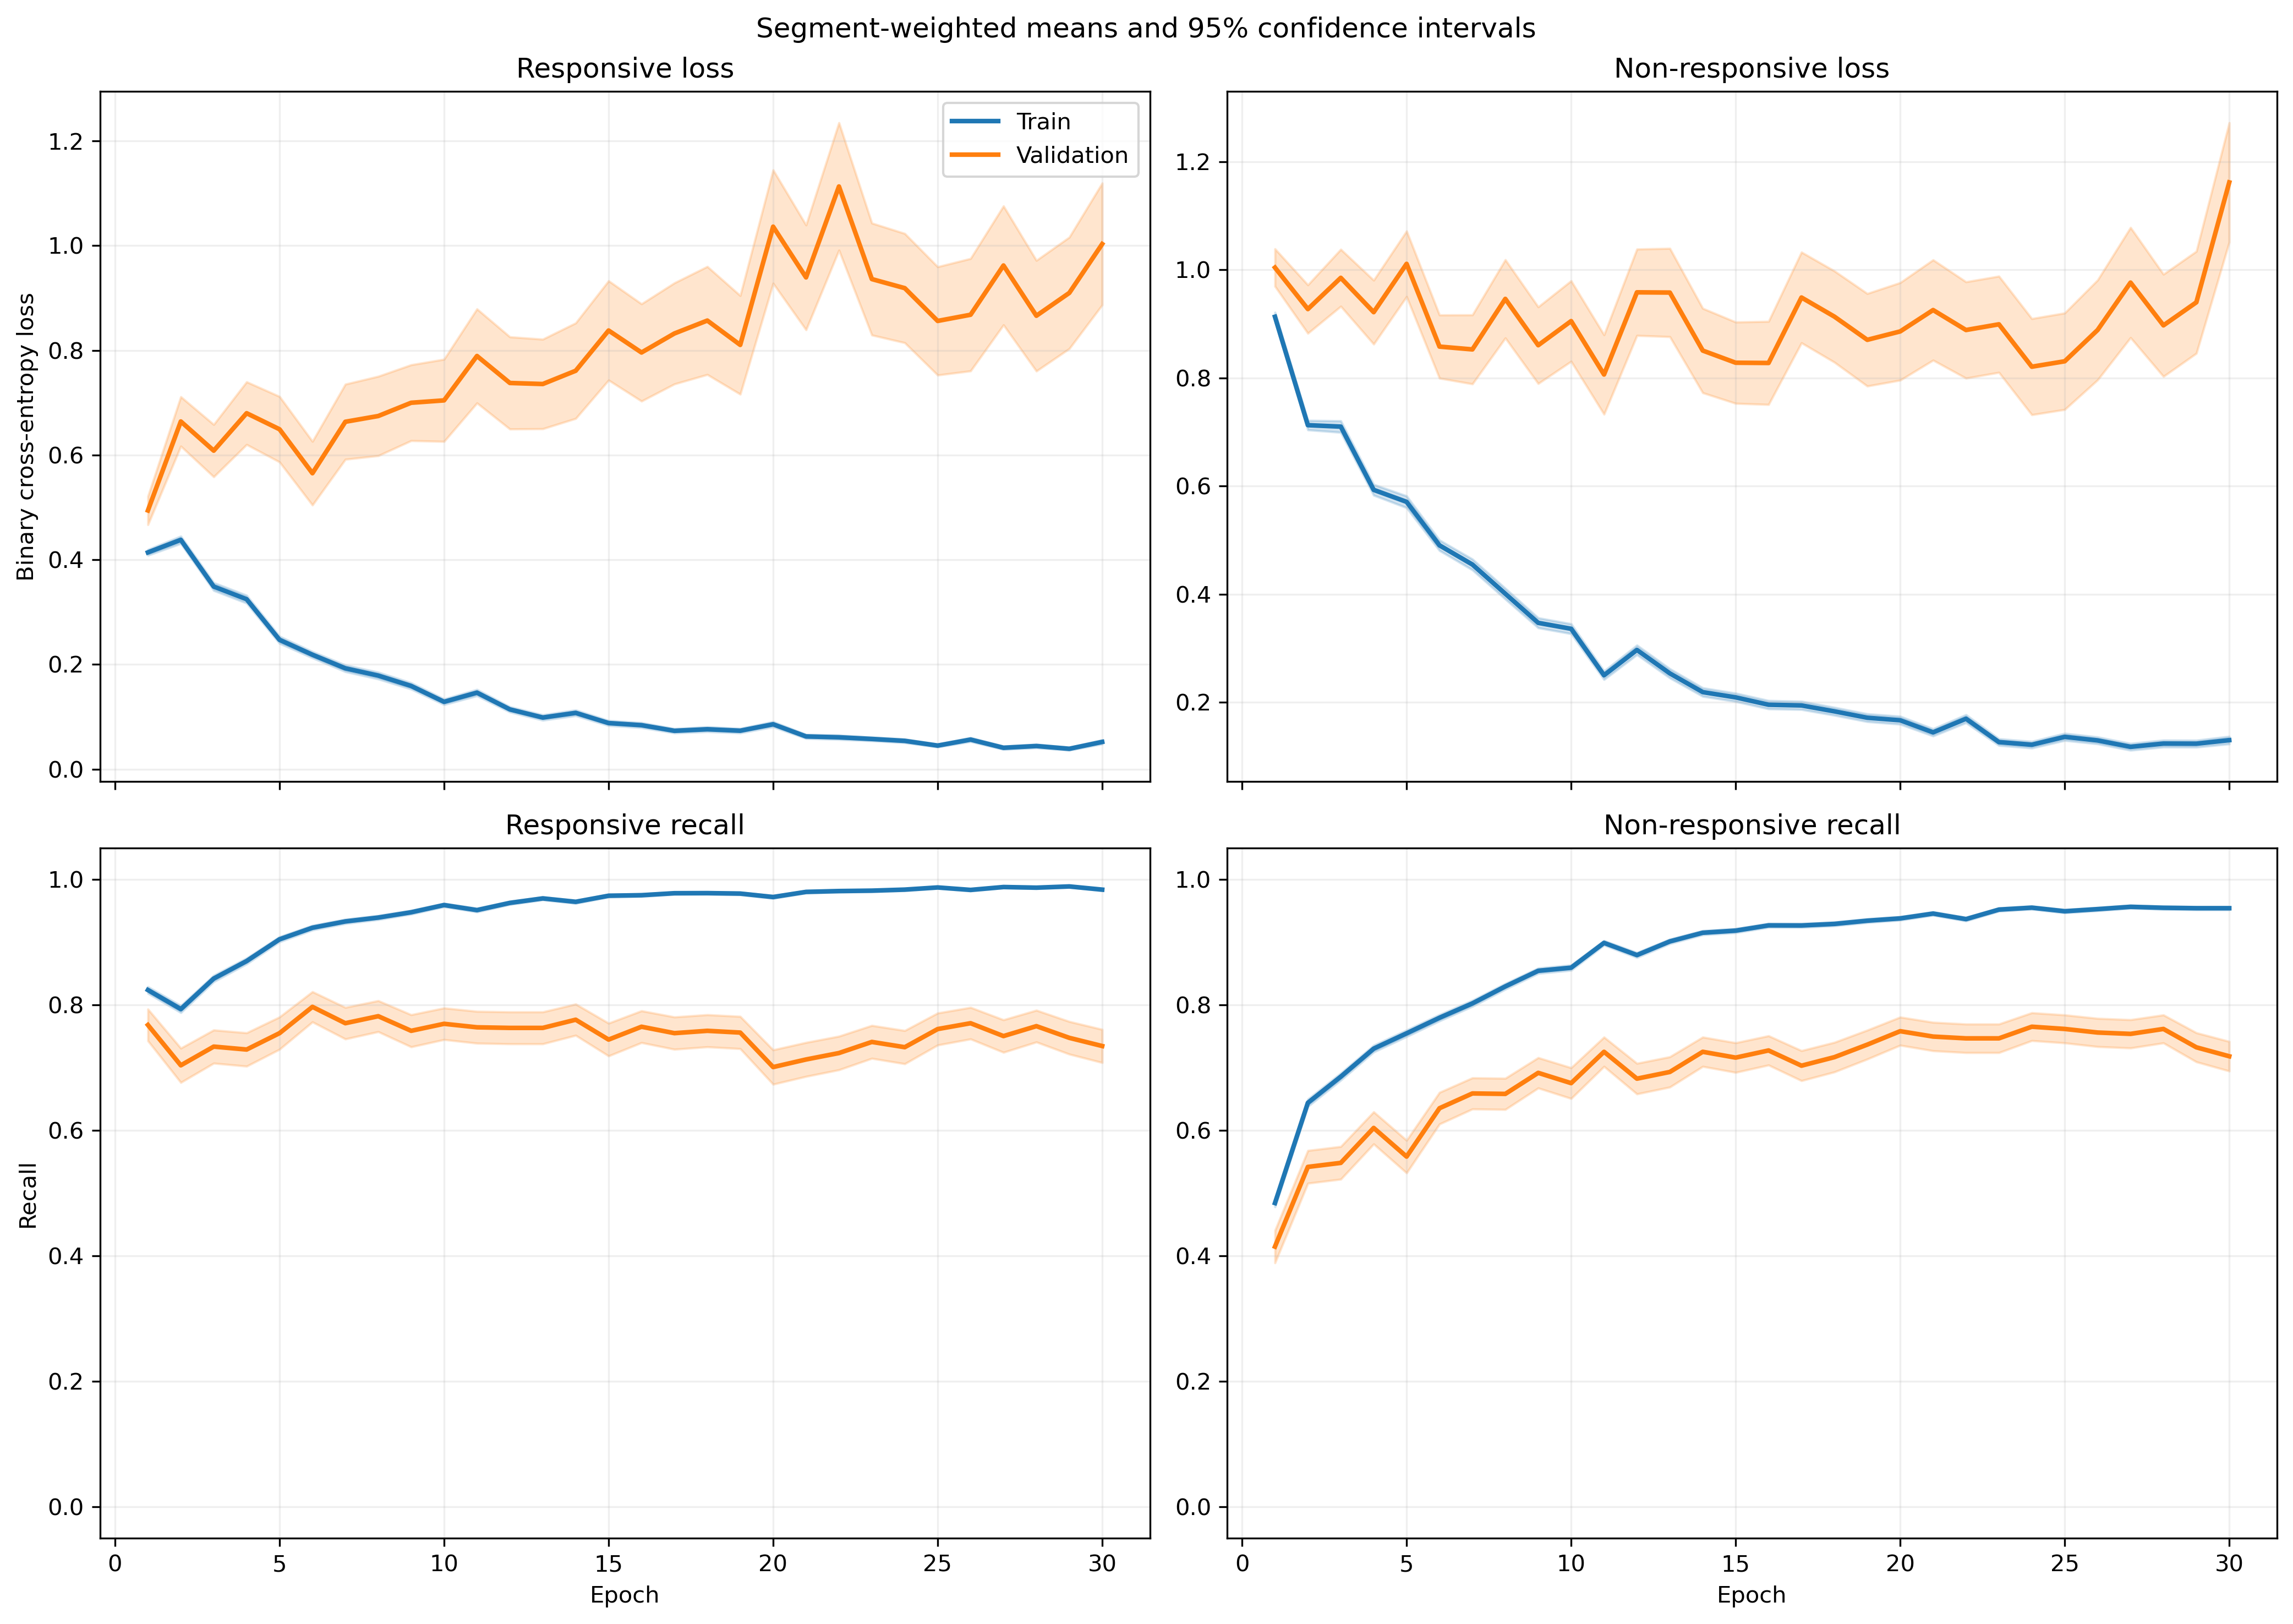

The file beside this chart, header and first rows:
fold, epoch, split, r_loss, r_loss_count, r_loss_sum, r_loss_sum_sq, r_recall, r_recall_count, r_recall_sum, r_recall_sum_sq, nr_loss, nr_loss_count, nr_loss_sum, nr_loss_sum_sq, nr_recall, nr_recall_count, nr_recall_sum, nr_recall_sum_sq
1, 1, train, 0.3962, 1063, 421.2, 367.3, 0.8213, 1063, 873.0, 873.0, 0.9517, 1401, 1333, 2060, 0.4954, 1401, 694.0, 694.0
1, 1, validation, 0.1819, 10, 1.819, 0.5985, 1.0, 10, 10.0, 10.0, , 0, 0.0, 0.0, , 0, 0.0, 0.0
1, 2, train, 0.3879, 1063, 412.3, 389.6, 0.825, 1063, 877.0, 877.0, 0.73, 1401, 1023, 1408, 0.6267, 1401, 878.0, 878.0
1, 2, validation, 0.1374, 10, 1.374, 0.2463, 1.0, 10, 10.0, 10.0, , 0, 0.0, 0.0, , 0, 0.0, 0.0
1, 3, train, 0.3754, 1063, 399.1, 463.1, 0.8523, 1063, 906.0, 906.0, 0.5564, 1401, 779.5, 1097, 0.7359, 1401, 1031, 1031
1, 3, validation, 0.1202, 10, 1.202, 0.1838, 1.0, 10, 10.0, 10.0, , 0, 0.0, 0.0, , 0, 0.0, 0.0
1, 4, train, 0.3049, 1063, 324.1, 342.5, 0.8871, 1063, 943.0, 943.0, 0.558, 1401, 781.8, 1211, 0.7452, 1401, 1044, 1044
1, 4, validation, 0.07954, 10, 0.7954, 0.08539, 1.0, 10, 10.0, 10.0, , 0, 0.0, 0.0, , 0, 0.0, 0.0
1, 5, train, 0.2309, 1063, 245.4, 280.4, 0.9022, 1063, 959.0, 959.0, 0.5243, 1401, 734.6, 1424, 0.7716, 1401, 1081, 1081
1, 5, validation, 0.1678, 10, 1.678, 1.59, 0.9, 10, 9.0, 9.0, , 0, 0.0, 0.0, , 0, 0.0, 0.0
1, 6, train, 0.171, 1063, 181.8, 160.1, 0.953, 1063, 1013, 1013, 0.4856, 1401, 680.3, 1124, 0.7723, 1401, 1082, 1082
1, 6, validation, 0.06173, 10, 0.6173, 0.0788, 1.0, 10, 10.0, 10.0, , 0, 0.0, 0.0, , 0, 0.0, 0.0
1, 7, train, 0.1637, 1063, 174, 331.8, 0.953, 1063, 1013, 1013, 0.4524, 1401, 633.7, 1393, 0.8009, 1401, 1122, 1122
1, 7, validation, 0.08022, 10, 0.8022, 0.2587, 1.0, 10, 10.0, 10.0, , 0, 0.0, 0.0, , 0, 0.0, 0.0
1, 8, train, 0.1625, 1063, 172.7, 213.3, 0.9473, 1063, 1007, 1007, 0.367, 1401, 514.2, 895.8, 0.8408, 1401, 1178, 1178
1, 8, validation, 0.05624, 10, 0.5624, 0.08854, 1.0, 10, 10.0, 10.0, , 0, 0.0, 0.0, , 0, 0.0, 0.0
1, 9, train, 0.1978, 1063, 210.3, 310.1, 0.9276, 1063, 986.0, 986.0, 0.3753, 1401, 525.8, 1207, 0.8537, 1401, 1196, 1196
1, 9, validation, 0.01615, 10, 0.1615, 0.006898, 1.0, 10, 10.0, 10.0, , 0, 0.0, 0.0, , 0, 0.0, 0.0
1, 10, train, 0.08397, 1063, 89.25, 102.6, 0.984, 1063, 1046, 1046, 0.3805, 1401, 533.1, 1112, 0.8394, 1401, 1176, 1176
1, 10, validation, 0.02392, 10, 0.2392, 0.009319, 1.0, 10, 10.0, 10.0, , 0, 0.0, 0.0, , 0, 0.0, 0.0
1, 11, train, 0.118, 1063, 125.4, 181.7, 0.9624, 1063, 1023, 1023, 0.2335, 1401, 327.2, 769.1, 0.9179, 1401, 1286, 1286
1, 11, validation, 0.0981, 10, 0.981, 0.5635, 0.9, 10, 9.0, 9.0, , 0, 0.0, 0.0, , 0, 0.0, 0.0
1, 12, train, 0.1215, 1063, 129.2, 210.9, 0.9652, 1063, 1026, 1026, 0.2195, 1401, 307.5, 632, 0.9122, 1401, 1278, 1278
1, 12, validation, 0.04344, 10, 0.4344, 0.07391, 1.0, 10, 10.0, 10.0, , 0, 0.0, 0.0, , 0, 0.0, 0.0
1, 13, train, 0.06495, 1063, 69.05, 92.14, 0.9849, 1063, 1047, 1047, 0.3018, 1401, 422.9, 984.5, 0.8858, 1401, 1241, 1241
1, 13, validation, 0.007878, 10, 0.07878, 0.001478, 1.0, 10, 10.0, 10.0, , 0, 0.0, 0.0, , 0, 0.0, 0.0
1, 14, train, 0.08671, 1063, 92.17, 82.25, 0.9737, 1063, 1035, 1035, 0.2101, 1401, 294.3, 609, 0.9222, 1401, 1292, 1292
1, 14, validation, 0.02001, 10, 0.2001, 0.006745, 1.0, 10, 10.0, 10.0, , 0, 0.0, 0.0, , 0, 0.0, 0.0
1, 15, train, 0.05484, 1063, 58.3, 24.55, 0.9915, 1063, 1054, 1054, 0.2522, 1401, 353.3, 677.8, 0.8944, 1401, 1253, 1253
1, 15, validation, 0.02041, 10, 0.2041, 0.008603, 1.0, 10, 10.0, 10.0, , 0, 0.0, 0.0, , 0, 0.0, 0.0
1, 16, train, 0.0884, 1063, 93.97, 86.02, 0.9784, 1063, 1040, 1040, 0.1939, 1401, 271.7, 515.5, 0.9251, 1401, 1296, 1296
1, 16, validation, 0.07996, 10, 0.7996, 0.2516, 1.0, 10, 10.0, 10.0, , 0, 0.0, 0.0, , 0, 0.0, 0.0
1, 17, train, 0.141, 1063, 149.9, 195.6, 0.9473, 1063, 1007, 1007, 0.1892, 1401, 265, 686, 0.93, 1401, 1303, 1303
1, 17, validation, 0.1202, 10, 1.202, 1.244, 0.9, 10, 9.0, 9.0, , 0, 0.0, 0.0, , 0, 0.0, 0.0
1, 18, train, 0.08312, 1063, 88.36, 168.7, 0.9784, 1063, 1040, 1040, 0.1186, 1401, 166.2, 391.7, 0.96, 1401, 1345, 1345
1, 18, validation, 0.009268, 10, 0.09268, 0.001572, 1.0, 10, 10.0, 10.0, , 0, 0.0, 0.0, , 0, 0.0, 0.0
1, 19, train, 0.08562, 1063, 91.01, 79.37, 0.9727, 1063, 1034, 1034, 0.2041, 1401, 286, 614.8, 0.9215, 1401, 1291, 1291
1, 19, validation, 0.04984, 10, 0.4984, 0.06497, 1.0, 10, 10.0, 10.0, , 0, 0.0, 0.0, , 0, 0.0, 0.0
1, 20, train, 0.0335, 1063, 35.61, 22.49, 0.9906, 1063, 1053, 1053, 0.2899, 1401, 406.1, 1085, 0.8879, 1401, 1244, 1244
1, 20, validation, 0.005816, 10, 0.05816, 0.0004508, 1.0, 10, 10.0, 10.0, , 0, 0.0, 0.0, , 0, 0.0, 0.0
1, 21, train, 0.04559, 1063, 48.46, 68.16, 0.9878, 1063, 1050, 1050, 0.2126, 1401, 297.9, 793.6, 0.9222, 1401, 1292, 1292
1, 21, validation, 0.00193, 10, 0.0193, 6.221273179107811e-05, 1.0, 10, 10.0, 10.0, , 0, 0.0, 0.0, , 0, 0.0, 0.0
1, 22, train, 0.04329, 1063, 46.01, 24.14, 0.9859, 1063, 1048, 1048, 0.2027, 1401, 284, 557.4, 0.9172, 1401, 1285, 1285
1, 22, validation, 0.004524, 10, 0.04524, 0.0002769, 1.0, 10, 10.0, 10.0, , 0, 0.0, 0.0, , 0, 0.0, 0.0
1, 23, train, 0.05242, 1063, 55.73, 81.11, 0.9831, 1063, 1045, 1045, 0.1325, 1401, 185.7, 461.2, 0.9479, 1401, 1328, 1328
1, 23, validation, 0.00331, 10, 0.0331, 0.0001675, 1.0, 10, 10.0, 10.0, , 0, 0.0, 0.0, , 0, 0.0, 0.0
1, 24, train, 0.05276, 1063, 56.09, 61.88, 0.9821, 1063, 1044, 1044, 0.1627, 1401, 228, 538, 0.9429, 1401, 1321, 1321
1, 24, validation, 0.006272, 10, 0.06272, 0.000661, 1.0, 10, 10.0, 10.0, , 0, 0.0, 0.0, , 0, 0.0, 0.0
1, 25, train, 0.03901, 1063, 41.47, 41.4, 0.9868, 1063, 1049, 1049, 0.3308, 1401, 463.4, 1493, 0.8879, 1401, 1244, 1244
1, 25, validation, 0.002774, 10, 0.02774, 0.0003889, 1.0, 10, 10.0, 10.0, , 0, 0.0, 0.0, , 0, 0.0, 0.0
1, 26, train, 0.06374, 1063, 67.76, 98.27, 0.9774, 1063, 1039, 1039, 0.1238, 1401, 173.4, 417.9, 0.955, 1401, 1338, 1338
1, 26, validation, 0.002711, 10, 0.02711, 0.0001665, 1.0, 10, 10.0, 10.0, , 0, 0.0, 0.0, , 0, 0.0, 0.0
1, 27, train, 0.04585, 1063, 48.74, 47.58, 0.9849, 1063, 1047, 1047, 0.163, 1401, 228.4, 724.3, 0.9479, 1401, 1328, 1328
1, 27, validation, 0.007837, 10, 0.07837, 0.003786, 1.0, 10, 10.0, 10.0, , 0, 0.0, 0.0, , 0, 0.0, 0.0
1, 28, train, 0.03831, 1063, 40.72, 57.77, 0.9859, 1063, 1048, 1048, 0.1243, 1401, 174.2, 513.5, 0.9593, 1401, 1344, 1344
1, 28, validation, 0.001227, 10, 0.01227, 2.5041892968147295e-05, 1.0, 10, 10.0, 10.0, , 0, 0.0, 0.0, , 0, 0.0, 0.0
1, 29, train, 0.02325, 1063, 24.72, 14.78, 0.9981, 1063, 1061, 1061, 0.1149, 1401, 160.9, 438.8, 0.9557, 1401, 1339, 1339
1, 29, validation, 0.02907, 10, 0.2907, 0.041, 1.0, 10, 10.0, 10.0, , 0, 0.0, 0.0, , 0, 0.0, 0.0
1, 30, train, 0.05801, 1063, 61.66, 85.43, 0.984, 1063, 1046, 1046, 0.2153, 1401, 301.7, 889, 0.9229, 1401, 1293, 1293
1, 30, validation, 0.008413, 10, 0.08413, 0.001416, 1.0, 10, 10.0, 10.0, , 0, 0.0, 0.0, , 0, 0.0, 0.0
... 1,140 more rows
